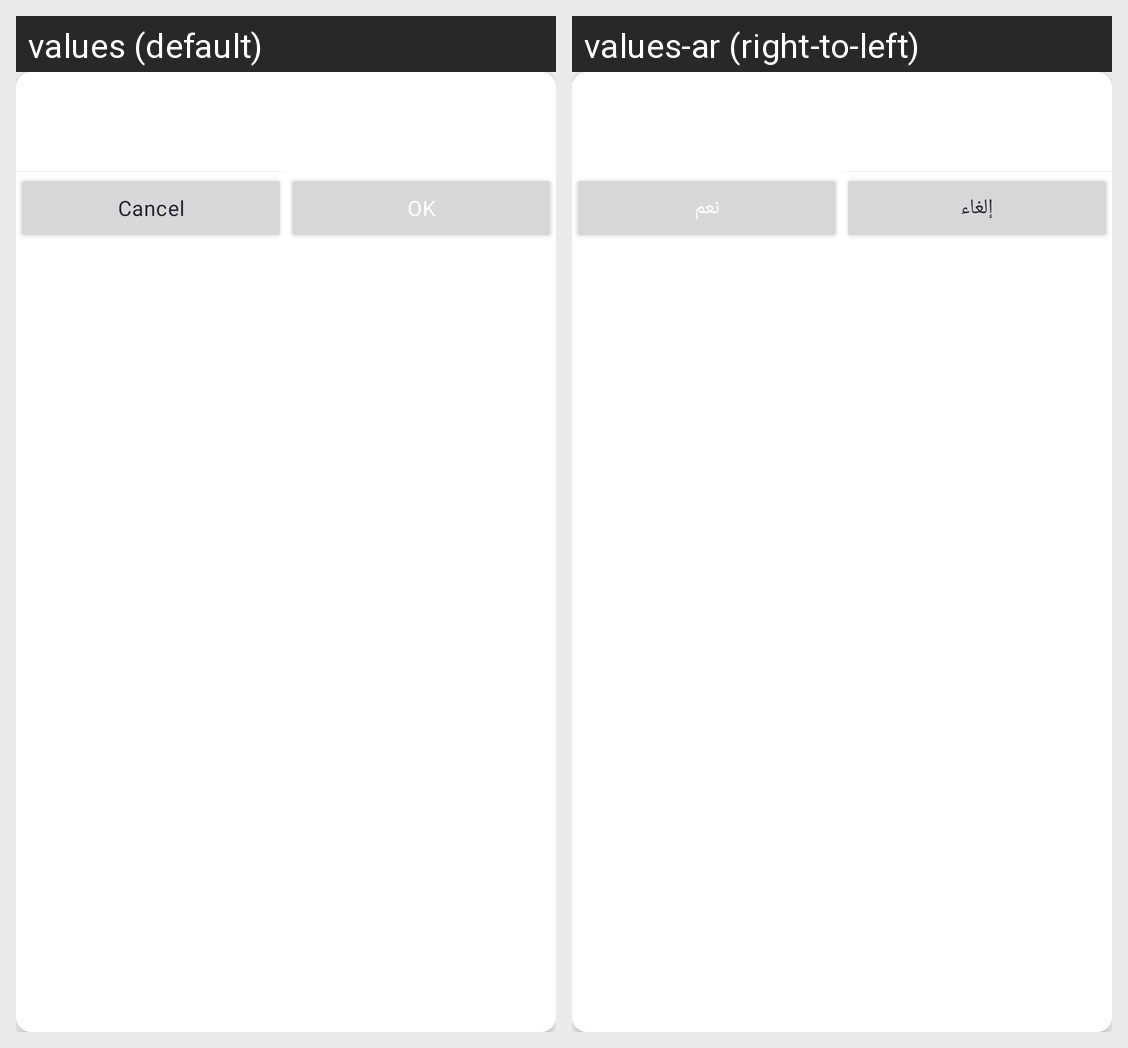

Strings drawn on this Android screen and how each of the app's shown locales translates them:
Android screen res/layout/dialog_common.xml rendered under 2 locales, left to right: values (default), values-ar (right-to-left). Device: Nexus 5 (rendered at 1080×1920; each locale shown at half size, 540×960, under a caption strip naming it); theme AppTheme.
Strings drawn on this screen, with the default value and each locale's value (text and hints the layout hard-codes, and strings that could not be matched under every locale, appear in the picture but are not listed):

cancel
  values: Cancel
  values-ar: إلغاء

ok
  values: OK
  values-ar: نعم
